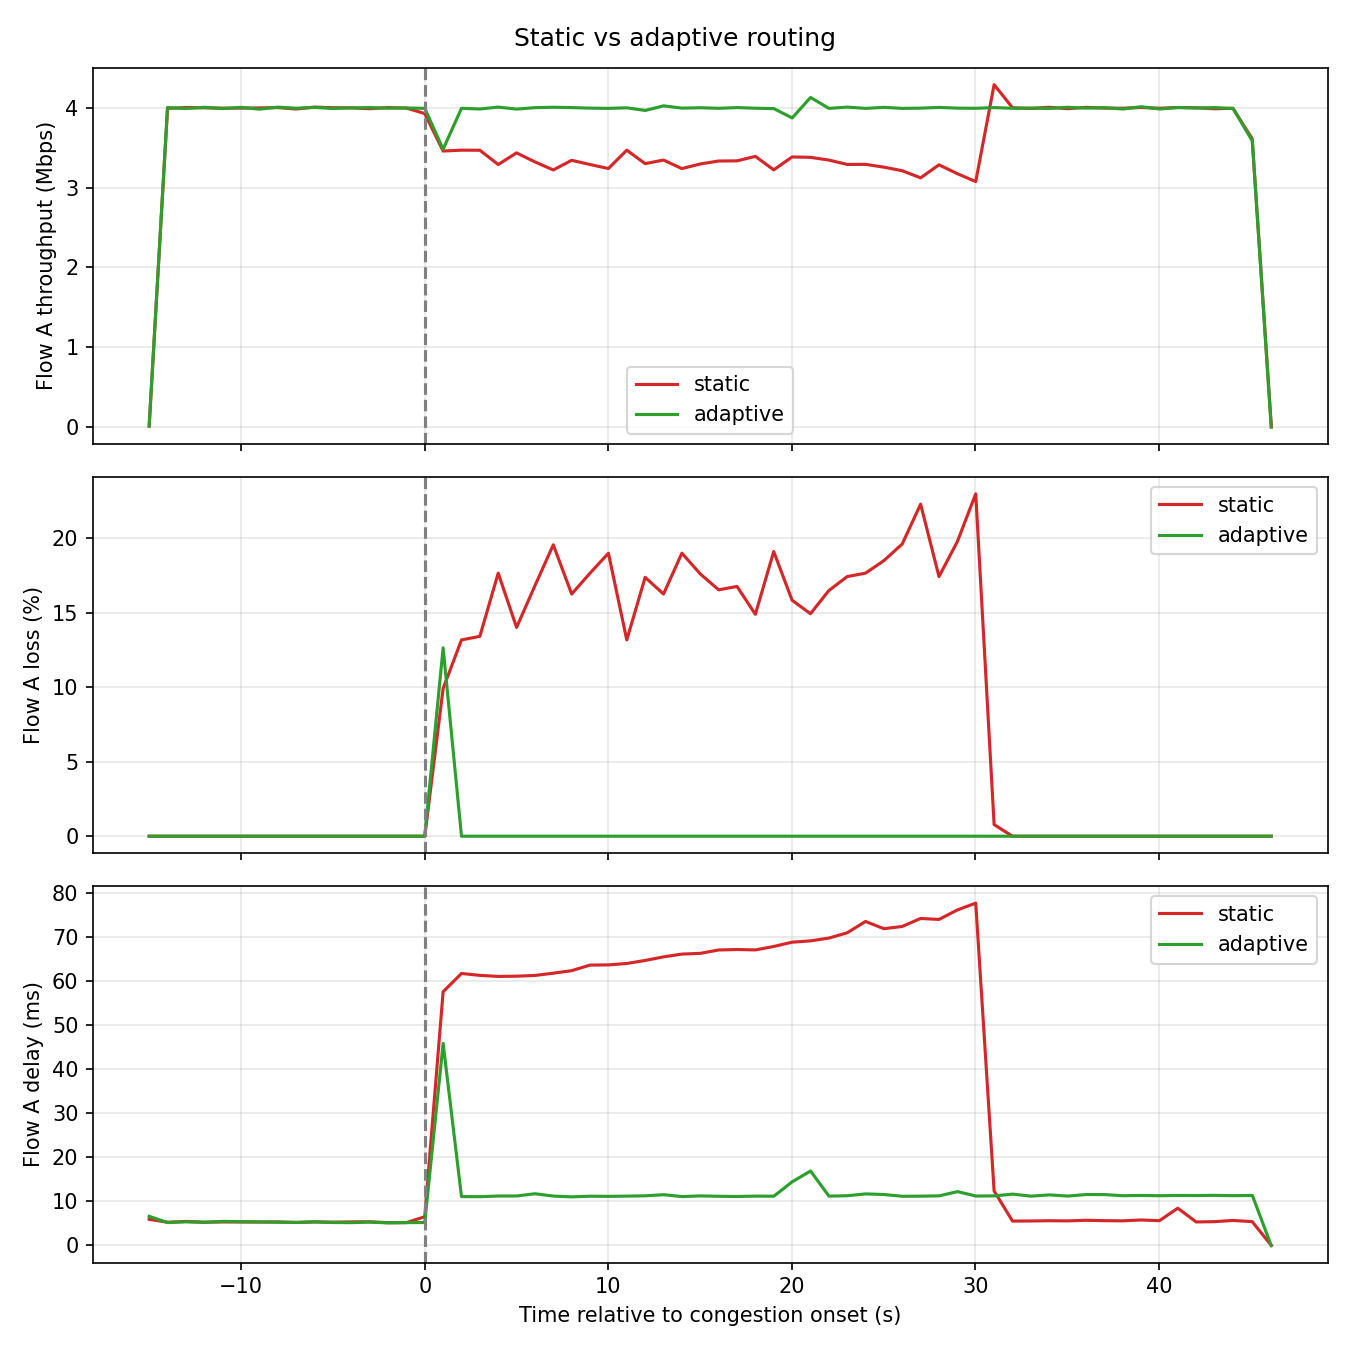

The data file committed next to this chart (first rows):
metric, static, adaptive
baseline_A_mbps, 4.00, 4.00
A_mean_mbps_during_congestion, 3.33, 3.98
A_loss_pct_during_congestion, 16.50, 0.41
A_delay_ms_during_congestion, 64.98, 12.48
B_mean_mbps_during_congestion, 3.00, 3.00
total_A+B_mbps_during_congestion, 6.33, 6.98
A_overall_loss_pct, 8.52, 0.21
B_overall_loss_pct, 0.00, 0.00
cross_overall_loss_pct, 21.20, 0.46
seconds_A_below_90pct, 30, 1
detection_delay_s, never, 0.83
reroute_done_s, never, 0.83
recovery_time_s, never, 1.00
